Image classification data set "data" (AdamGinna/TrashRec_dataset on GitHub). Class labels (6): cardboard, glass, metal, paper, plastic, trash.

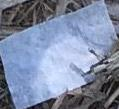
Label: paper

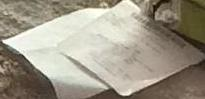
Label: paper

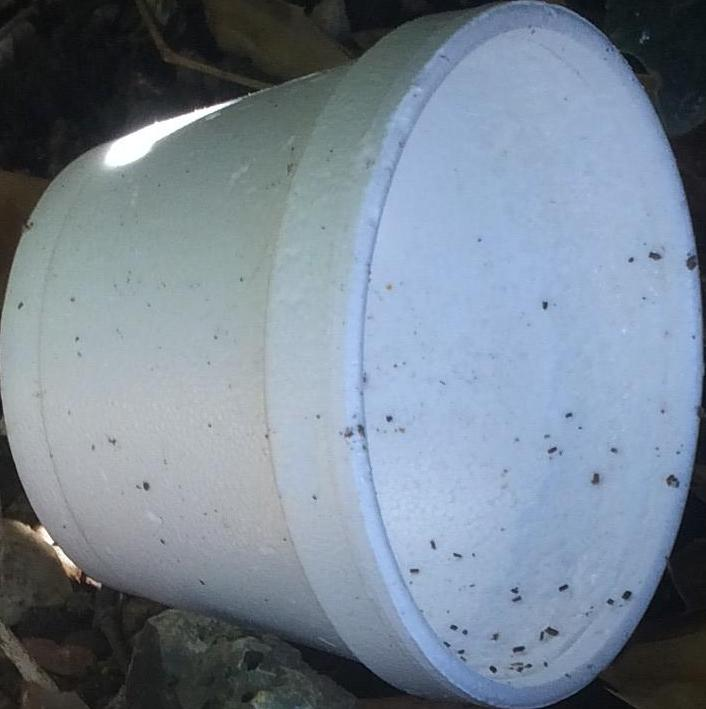
Label: plastic

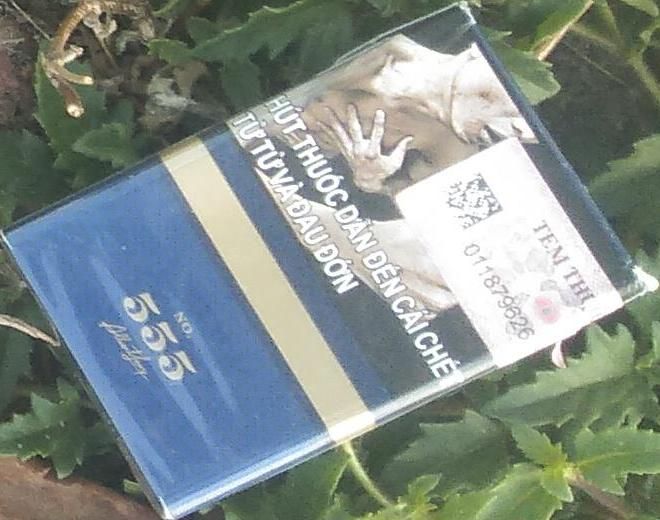
Label: cardboard

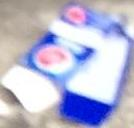
Label: trash

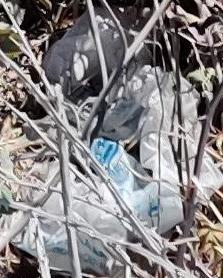
Label: plastic
